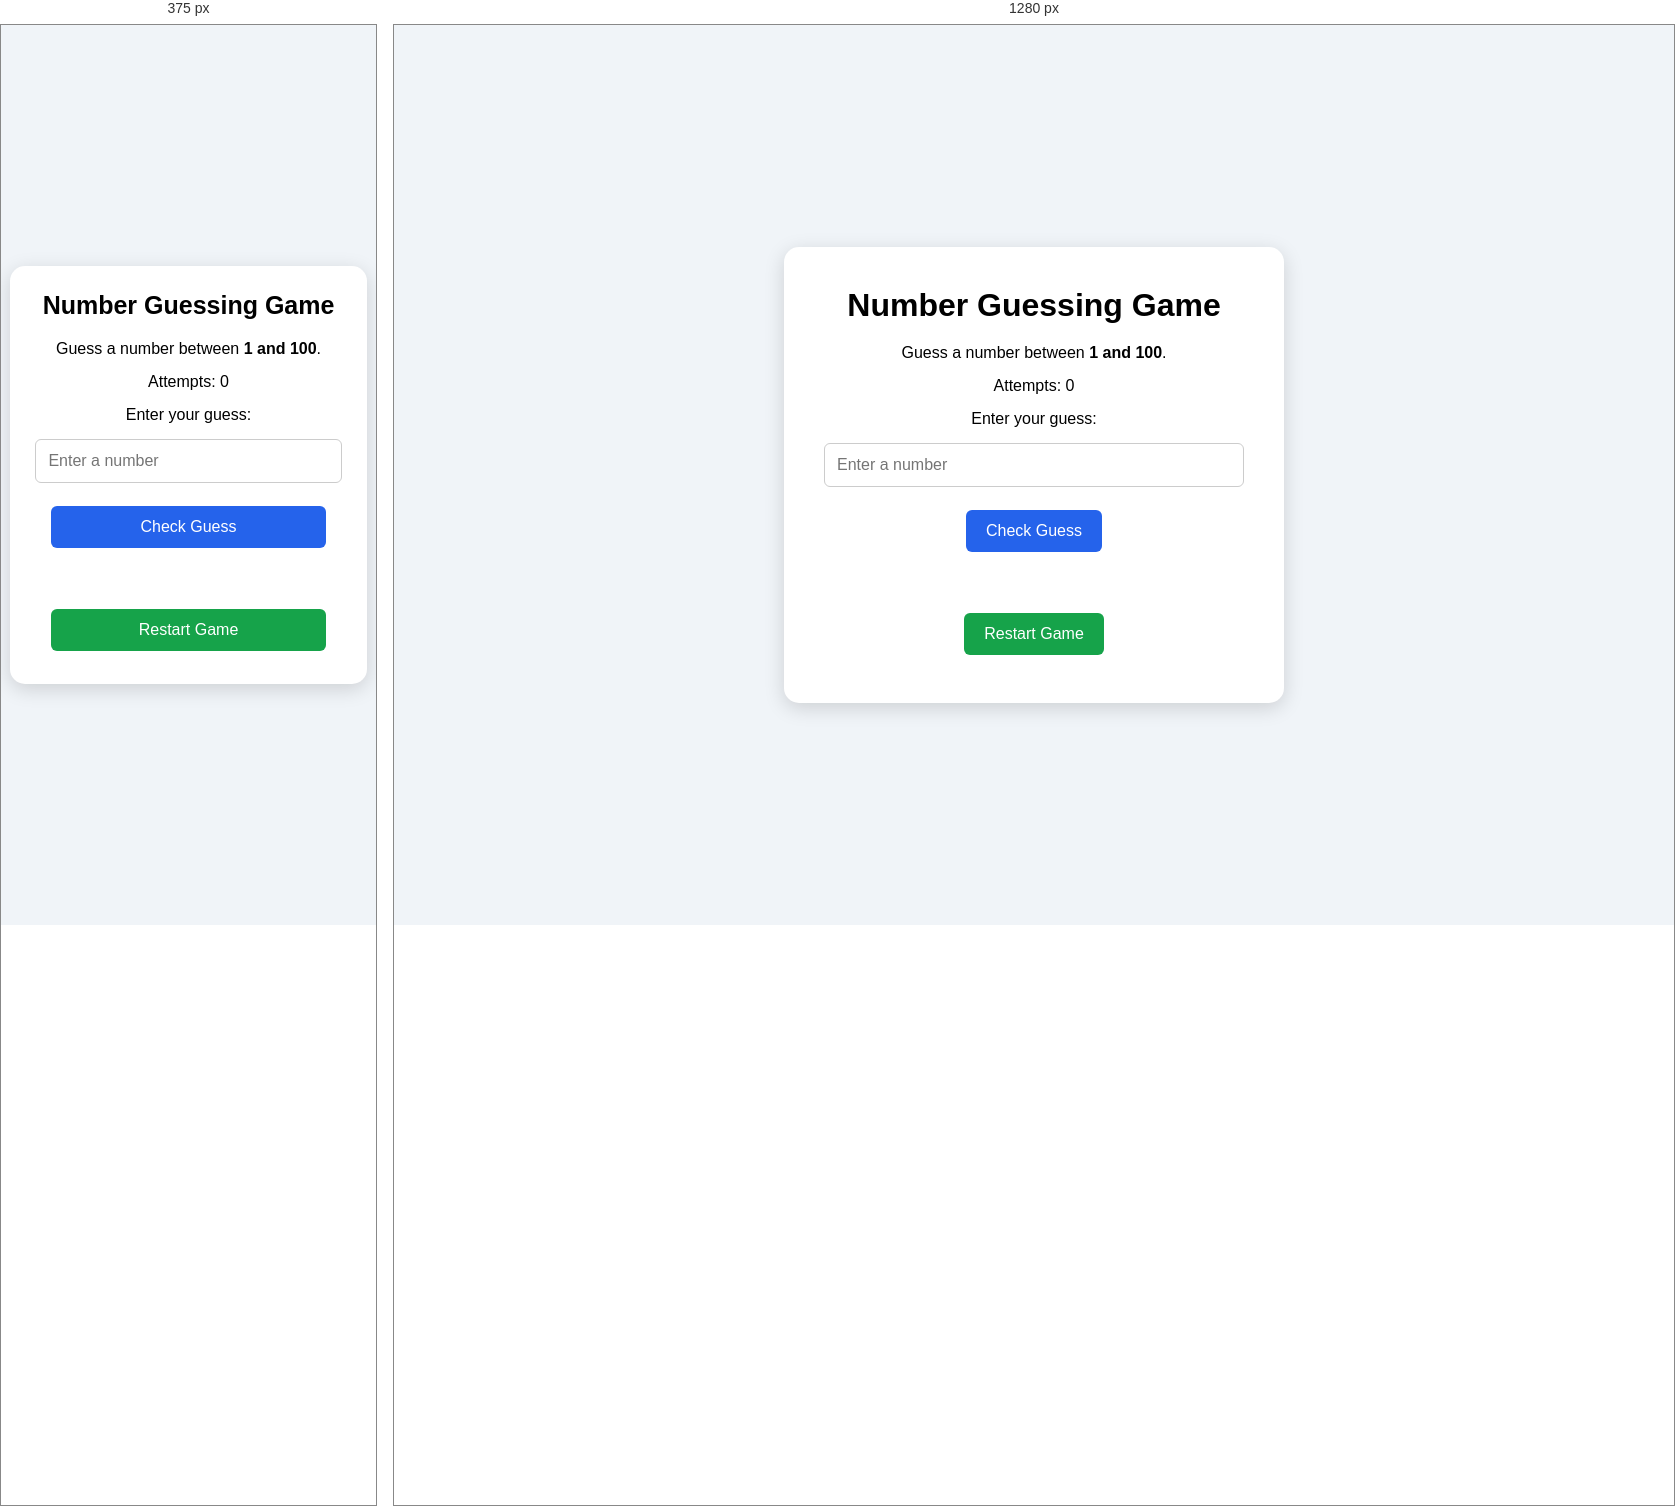
Rendered at 375 px and 1280 px, left to right.

<!-- file: index.html -->
<!DOCTYPE html>
<html lang="en">

<head>
    <meta charset="UTF-8">
    <meta name="viewport" content="width=device-width, initial-scale=1.0">
    <title>Number Guessing Game</title>

    <link rel="stylesheet" href="style.css">
</head>

<body>

    <main class="game-container">

        <h1>Number Guessing Game</h1>

        <p>
            Guess a number between <strong>1 and 100</strong>.
        </p>

        <p id="attempts">Attempts: 0</p>

        <label for="guess">Enter your guess:</label>

        <input
            type="number"
            id="guess"
            min="1"
            max="100"
            placeholder="Enter a number"
        >

        <button id="checkButton">Check Guess</button>

        <p id="message"></p>

        <button id="restartButton">Restart Game</button>

    </main>

    <script src="script.js"></script>

</body>

</html>

/* @media block from style.css */
@media (max-width: 600px) {

    .game-container {
        width: 95%;
        padding: 25px;
    }

    h1 {
        font-size: 25px;
    }

    button {
        width: 90%;
    }
}